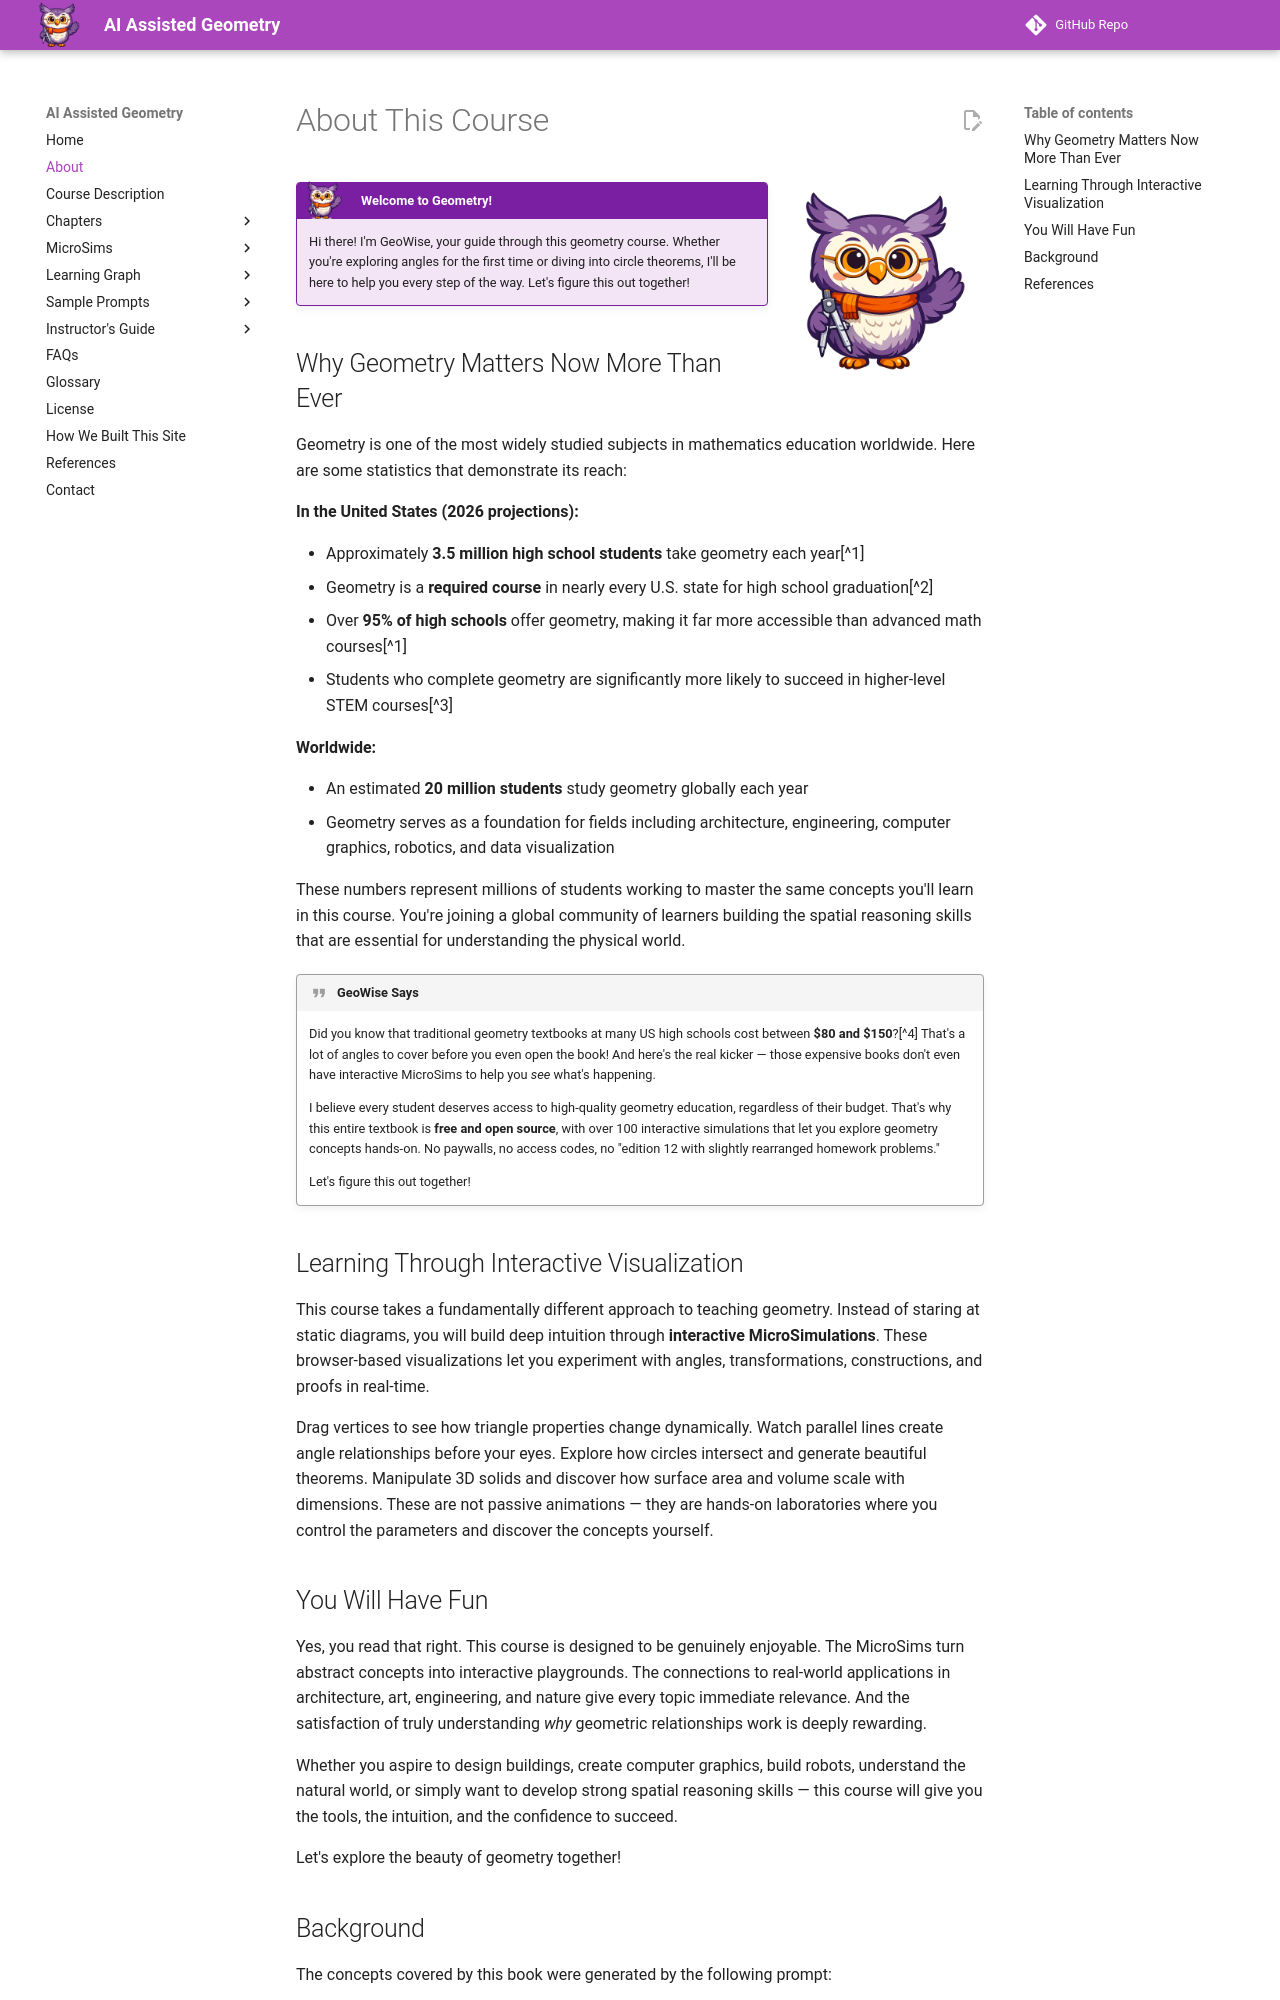

repository: dmccreary/geometry-course · page: about/index.html · generator: mkdocs

# About This Course

![](./img/geowise.png){ width="200", align="right"}

!!! mascot-welcome "Welcome to Geometry!"

    Hi there! I'm GeoWise, your guide through this geometry course. Whether you're exploring angles for the first time or diving into circle theorems, I'll be here to help you every step of the way. Let's figure this out together!

## Why Geometry Matters Now More Than Ever

Geometry is one of the most widely studied subjects in mathematics education worldwide. Here are some statistics that demonstrate its reach:

**In the United States (2026 projections):**

- Approximately **3.5 million high school students** take geometry each year[^1]
- Geometry is a **required course** in nearly every U.S. state for high school graduation[^2]
- Over **95% of high schools** offer geometry, making it far more accessible than advanced math courses[^1]
- Students who complete geometry are significantly more likely to succeed in higher-level STEM courses[^3]

**Worldwide:**

- An estimated **20 million students** study geometry globally each year
- Geometry serves as a foundation for fields including architecture, engineering, computer graphics, robotics, and data visualization

These numbers represent millions of students working to master the same concepts you'll learn in this course. You're joining a global community of learners building the spatial reasoning skills that are essential for understanding the physical world.

!!! quote "GeoWise Says"
    Did you know that traditional geometry textbooks at many US high schools cost between **$80 and $150**?[^4] That's a lot of angles to cover before you even open the book! And here's the real kicker — those expensive books don't even have interactive MicroSims to help you *see* what's happening.

    I believe every student deserves access to high-quality geometry education, regardless of their budget. That's why this entire textbook is **free and open source**, with over 100 interactive simulations that let you explore geometry concepts hands-on. No paywalls, no access codes, no "edition 12 with slightly rearranged homework problems."

    Let's figure this out together!

## Learning Through Interactive Visualization

This course takes a fundamentally different approach to teaching geometry. Instead of staring at static diagrams, you will build deep intuition through **interactive MicroSimulations**. These browser-based visualizations let you experiment with angles, transformations, constructions, and proofs in real-time.

Drag vertices to see how triangle properties change dynamically. Watch parallel lines create angle relationships before your eyes. Explore how circles intersect and generate beautiful theorems. Manipulate 3D solids and discover how surface area and volume scale with dimensions. These are not passive animations — they are hands-on laboratories where you control the parameters and discover the concepts yourself.
